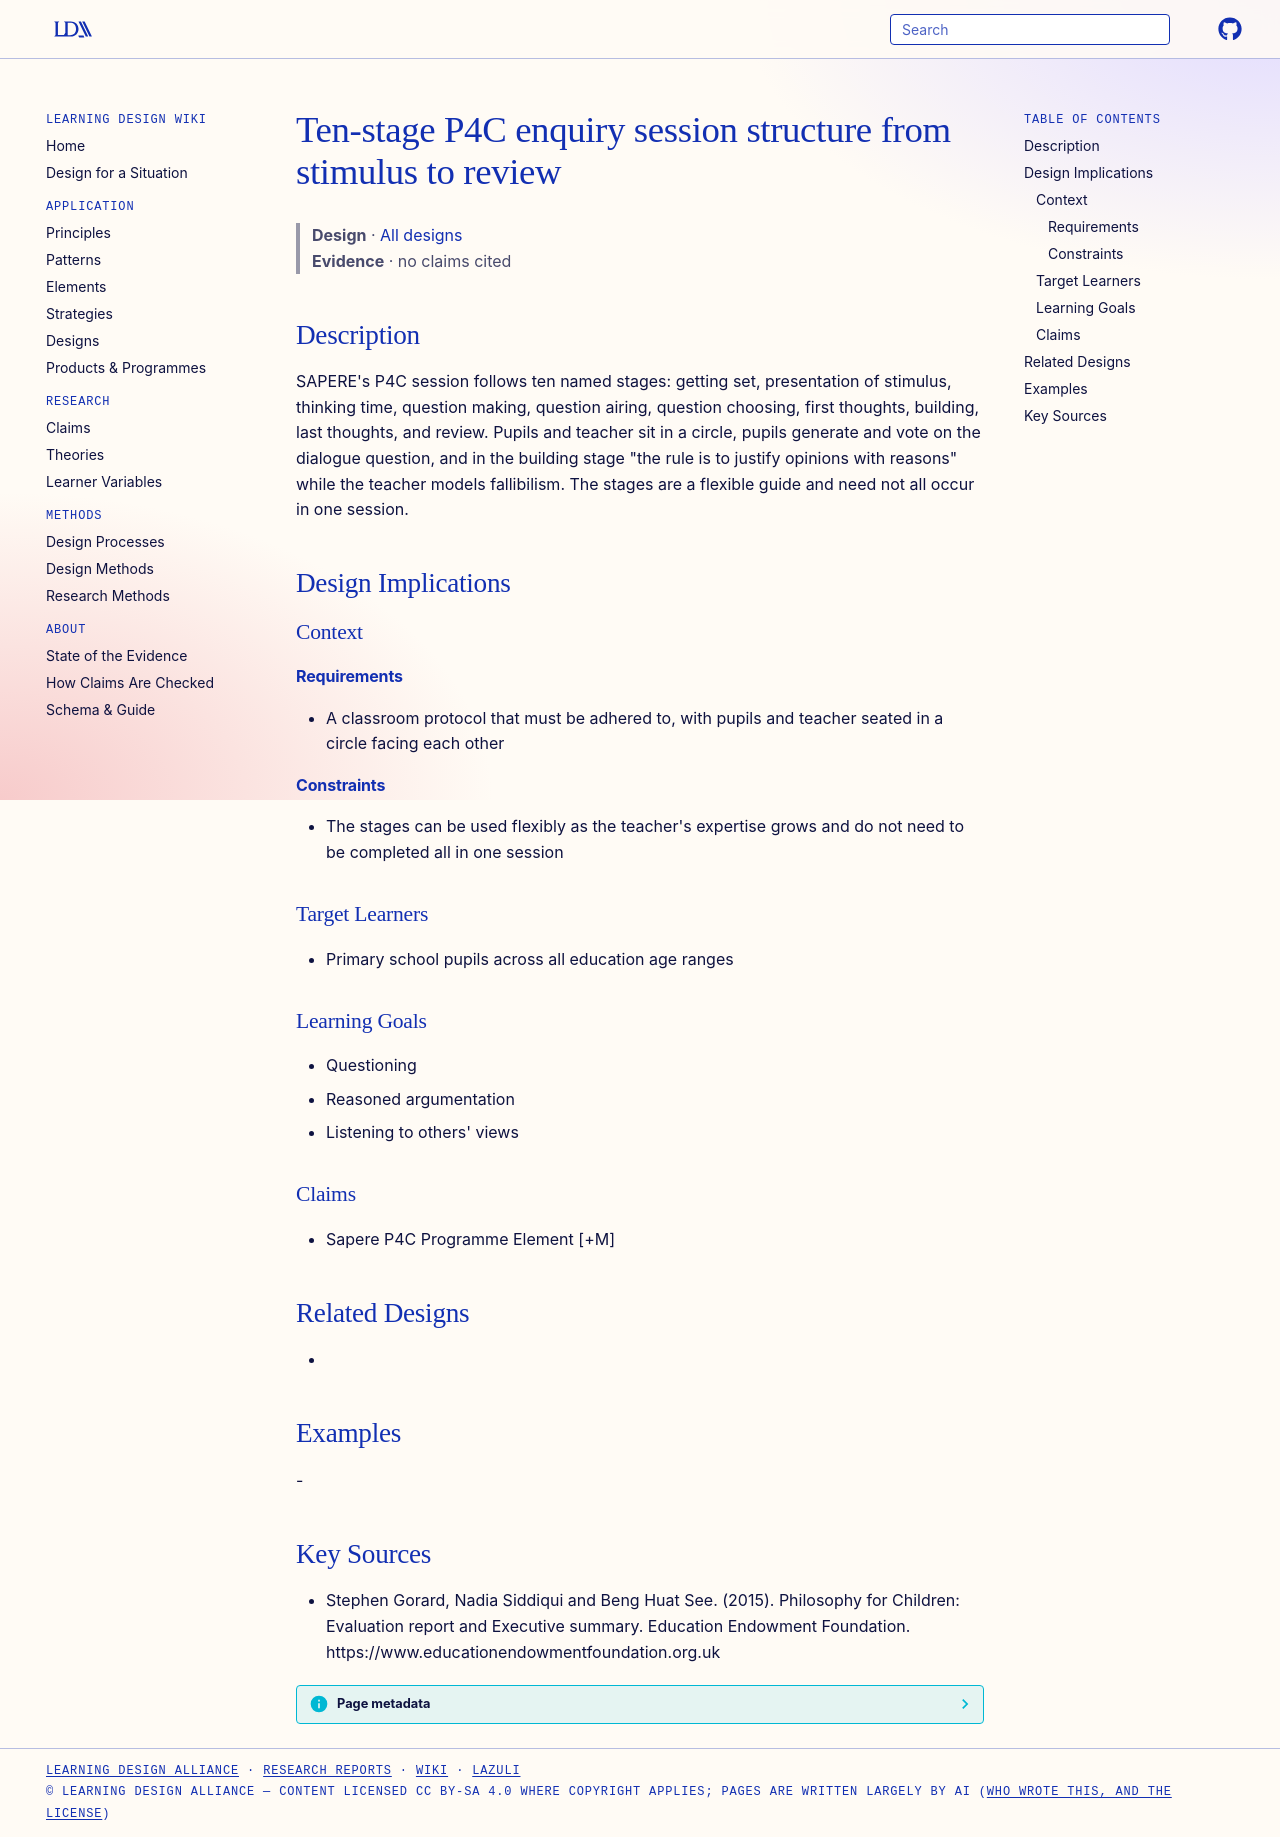

repository: Learning-Design-Alliance/learning-wiki · page: designs/ten-stage-p4c-session-structure/index.html · generator: mkdocs

---
type: design
id: ten-stage-p4c-session-structure
title: Ten-stage P4C enquiry session structure from stimulus to review
description: "SAPERE's P4C session follows ten named stages: getting set, presentation of stimulus, thinking time, question making, question airing, question choosing, first thoughts, building, last thoughts, and review."
status: review
generated:
  by: "process:settle-candidates"
  at: 2026-11-01
sources:
  - id: stephen-gorard-2015
    resource: "https://www.educationendowmentfoundation.org.uk"
    title: "Stephen Gorard, Nadia Siddiqui and Beng Huat See. (2015). Philosophy for Children: Evaluation report and Executive summary. Education Endowment Foundation. https://www.educationendowmentfoundation.org.uk"
    author: Stephen Gorard, Nadia Siddiqui and Beng Huat See
---

# Ten-stage P4C enquiry session structure from stimulus to review

> **Design** · [All designs](index.md)
> **Evidence** · no claims cited

## Description
SAPERE's P4C session follows ten named stages: getting set, presentation of stimulus, thinking time, question making, question airing, question choosing, first thoughts, building, last thoughts, and review. Pupils and teacher sit in a circle, pupils generate and vote on the dialogue question, and in the building stage "the rule is to justify opinions with reasons" while the teacher models fallibilism. The stages are a flexible guide and need not all occur in one session.

## Design Implications

### Context
#### Requirements
- A classroom protocol that must be adhered to, with pupils and teacher seated in a circle facing each other
#### Constraints
- The stages can be used flexibly as the teacher's expertise grows and do not need to be completed all in one session

### Target Learners
- Primary school pupils across all education age ranges

### Learning Goals
- Questioning
- Reasoned argumentation
- Listening to others' views

### Claims
- Sapere P4C Programme Element [+M]

## Related Designs
- 

## Examples
-

## Key Sources
- Stephen Gorard, Nadia Siddiqui and Beng Huat See. (2015). Philosophy for Children: Evaluation report and Executive summary. Education Endowment Foundation. https://www.educationendowmentfoundation.org.uk
